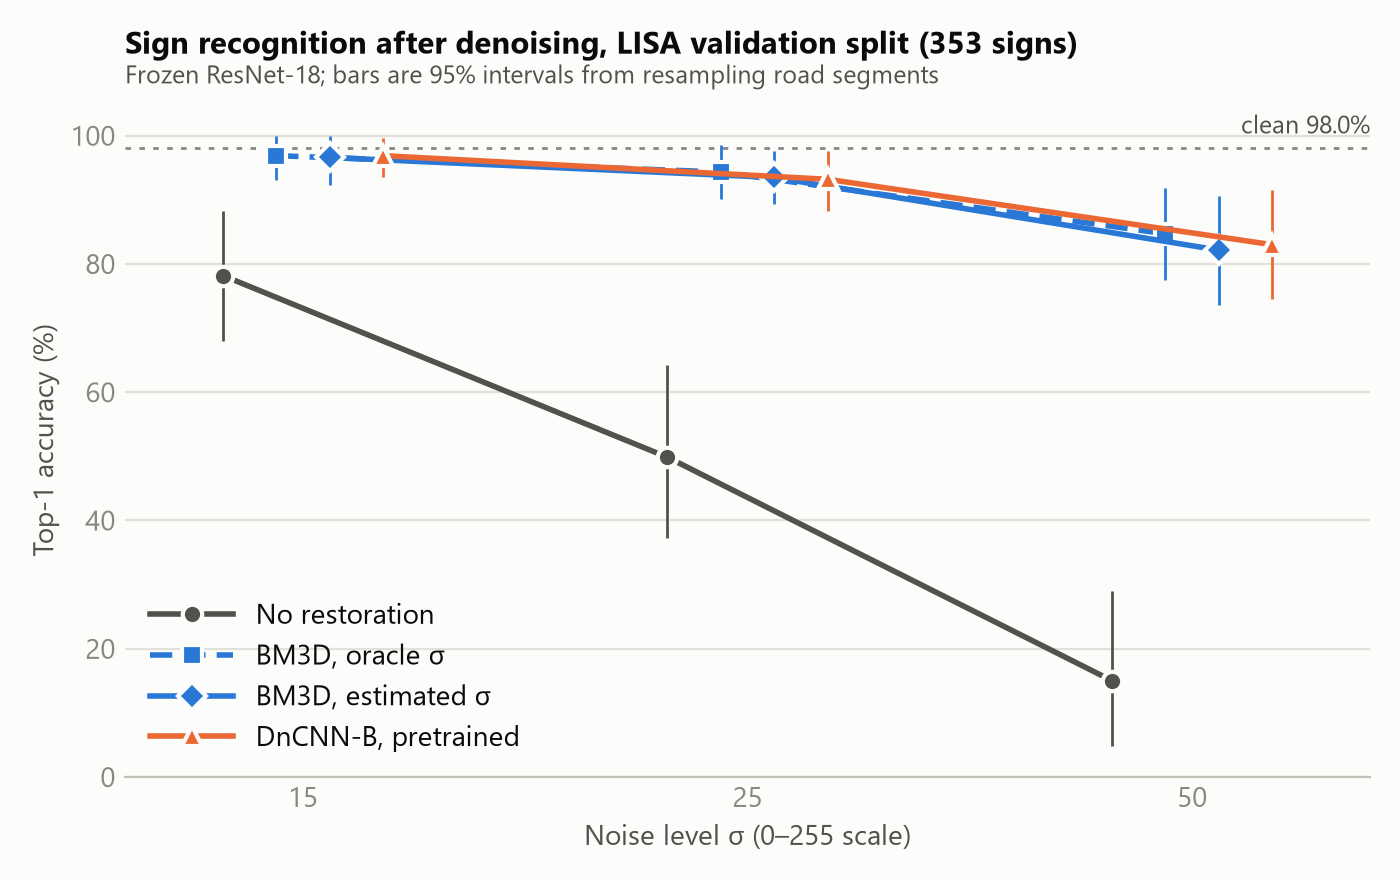

The file beside this chart, header and first rows:
method, sigma, top1, ci_lo, ci_hi, nll, top1_aiua, top1_vid, psnr, ssim, seconds
none, 0, 0.9802, 0.9549, 1.0, 0.0854, 0.9784, 0.9836, inf, 1.0, 0.0
none, 15, 0.7819, 0.6796, 0.8827, 0.7788, 0.7316, 0.877, 24.9, 0.5701, 0.0
none, 25, 0.4986, 0.3734, 0.6429, 1.759, 0.3723, 0.7377, 20.69, 0.3993, 0.0
none, 50, 0.1501, 0.04885, 0.2894, 2.952, 0.03463, 0.3689, 15.27, 0.2081, 0.0
dncnn_pretrained, 15, 0.9688, 0.935, 0.997, 0.09238, 0.9697, 0.9672, 36.38, 0.9556, 0.0323
dncnn_pretrained, 25, 0.932, 0.8827, 0.9764, 0.1841, 0.9307, 0.9344, 33.23, 0.9255, 0.03402
dncnn_pretrained, 50, 0.83, 0.746, 0.9154, 0.5418, 0.8268, 0.8361, 27.76, 0.8452, 0.03311
bm3d_oracle, 15, 0.9688, 0.9305, 1.0, , 0.961, 0.9836, 36.5, 0.9573, 1.618
bm3d_oracle, 25, 0.9433, 0.9009, 0.9848, , 0.9264, 0.9754, 33.33, 0.927, 1.627
bm3d_oracle, 50, 0.847, 0.775, 0.9189, , 0.8355, 0.8689, 27.88, 0.8463, 1.81
bm3d_estimated, 15, 0.966, 0.9227, 1.0, , 0.9567, 0.9836, 36.28, 0.9546, 1.533
bm3d_estimated, 25, 0.9348, 0.8938, 0.9762, , 0.9264, 0.9508, 33.02, 0.9205, 1.441
bm3d_estimated, 50, 0.8215, 0.7363, 0.9054, , 0.8182, 0.8279, 27.59, 0.8306, 1.433
dncnn_finetuned, 15, 0.9717, 0.9382, 1.0, 0.0942, 0.9697, 0.9754, 37.1, 0.9597, 0.04227
dncnn_finetuned, 25, 0.9518, 0.9143, 0.9875, 0.1456, 0.9437, 0.9672, 34.46, 0.9358, 0.03736
dncnn_finetuned, 50, 0.8499, 0.7793, 0.9221, 0.4374, 0.8442, 0.8607, 30.62, 0.875, 0.03605
bm3d_scaled_1.25, 50, 0.8499, 0.7841, 0.9176, 0.491, 0.8355, 0.877, 27.83, 0.8442, 2.335
